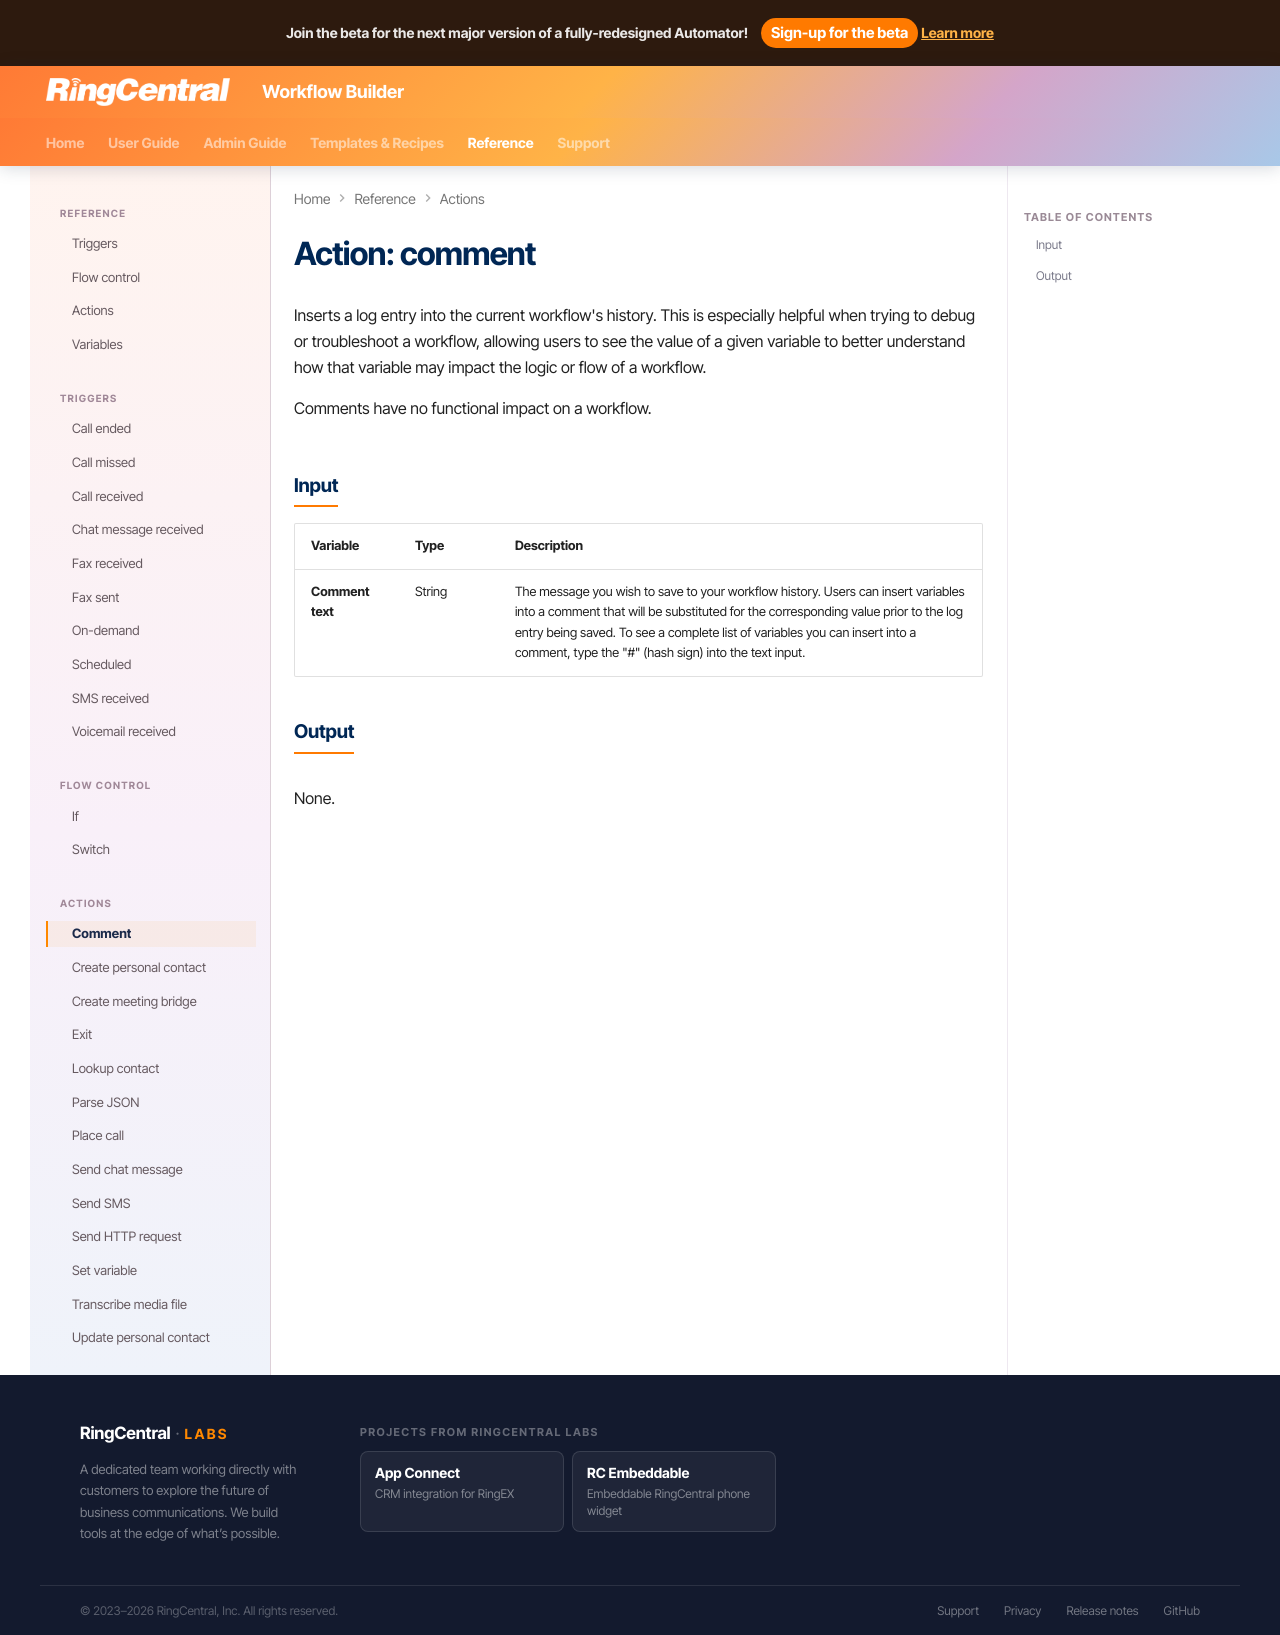

repository: ringcentral/ringcentral-automator-docs · page: workflows/custom/actions/comment/index.html · generator: mkdocs

# Action: comment

Inserts a log entry into the current workflow's history. This is especially helpful when trying to debug or troubleshoot a workflow, allowing users to see the value of a given variable to better understand how that variable may impact the logic or flow of a workflow. 

Comments have no functional impact on a workflow. 

## Input

| Variable            | Type   | Description                                     |
|---------------------|--------|-------------------------------------------------|
| **Comment text** | String | The message you wish to save to your workflow history. Users can insert variables into a comment that will be substituted for the corresponding value prior to the log entry being saved. To see a complete list of variables you can insert into a comment, type the "#" (hash sign) into the text input. |

## Output

None.
